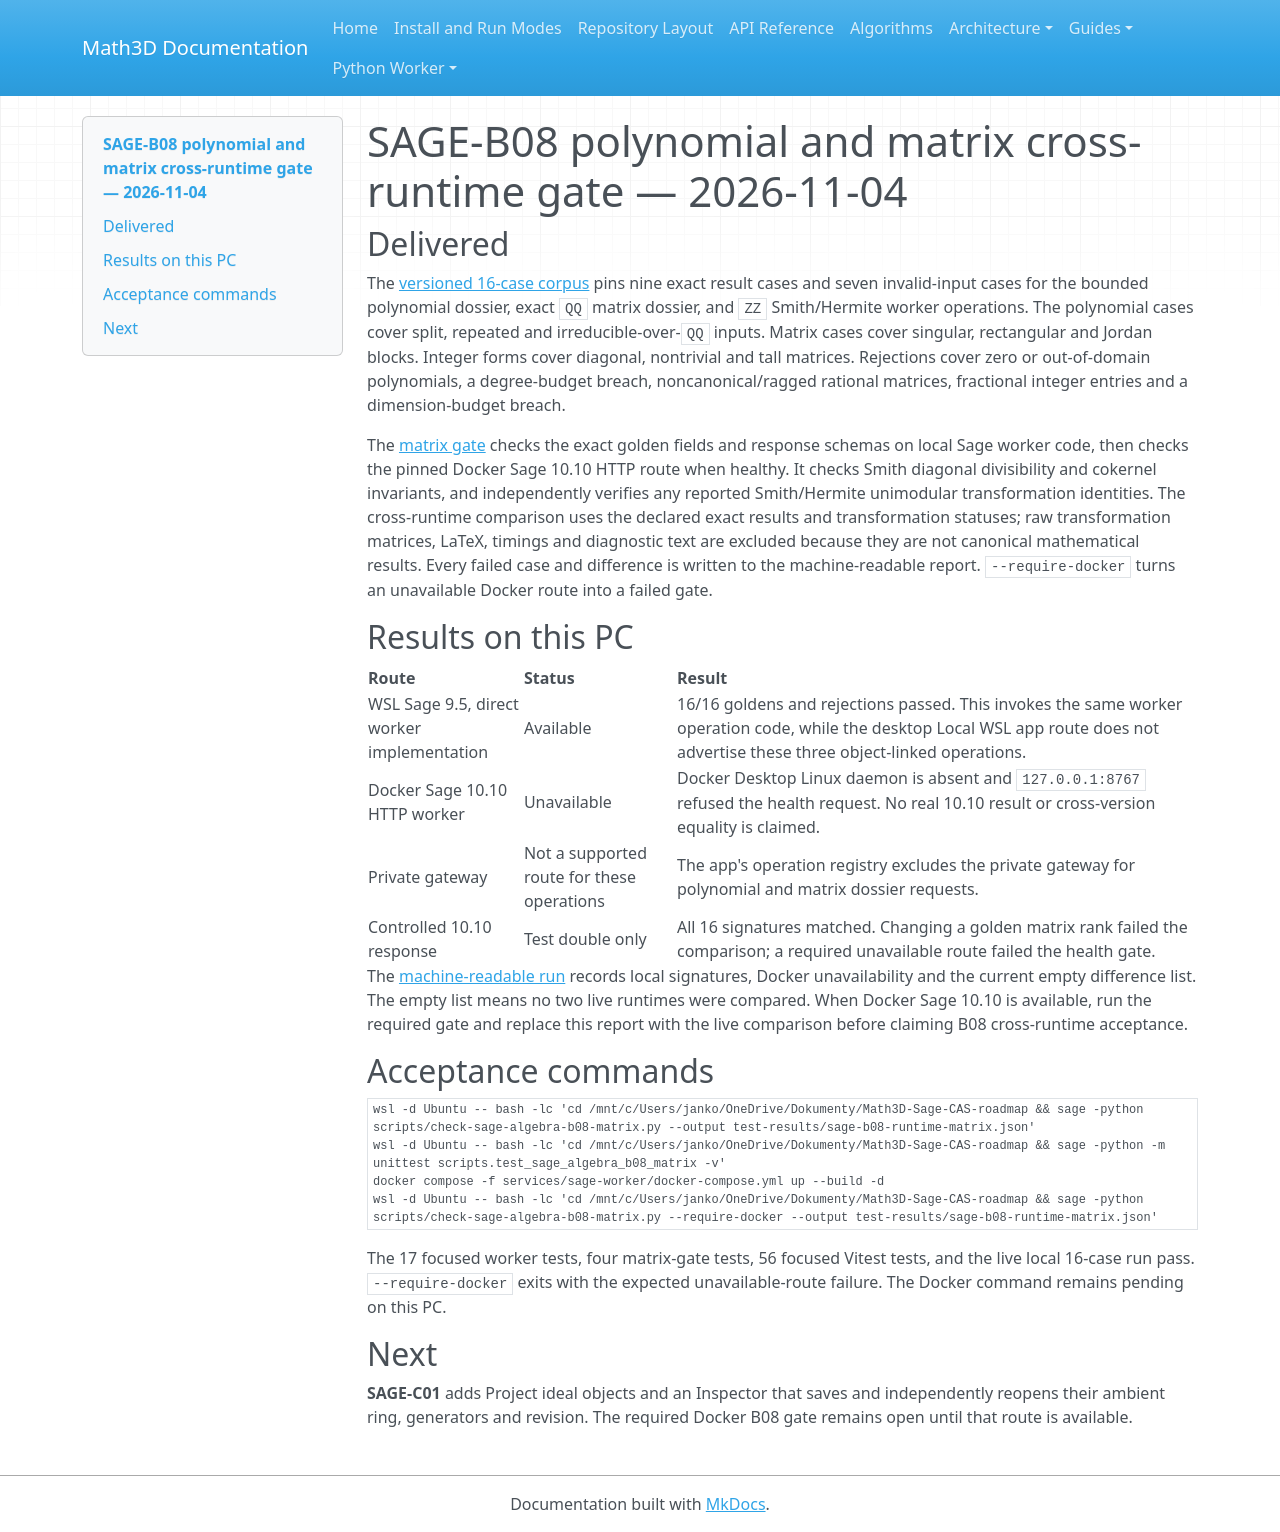

repository: expert10000/Math3D · page: evidence/sage-b08-operation-goldens-2026-11-04/index.html · generator: mkdocs

# SAGE-B08 polynomial and matrix cross-runtime gate — 2026-11-04

## Delivered

The [versioned 16-case corpus](../../tests/fixtures/sage-algebra/b08-operations.json) pins nine exact result cases and seven invalid-input cases for the bounded polynomial dossier, exact `QQ` matrix dossier, and `ZZ` Smith/Hermite worker operations. The polynomial cases cover split, repeated and irreducible-over-`QQ` inputs. Matrix cases cover singular, rectangular and Jordan blocks. Integer forms cover diagonal, nontrivial and tall matrices. Rejections cover zero or out-of-domain polynomials, a degree-budget breach, noncanonical/ragged rational matrices, fractional integer entries and a dimension-budget breach.

The [matrix gate](../../scripts/check-sage-algebra-b08-matrix.py) checks the exact golden fields and response schemas on local Sage worker code, then checks the pinned Docker Sage 10.10 HTTP route when healthy. It checks Smith diagonal divisibility and cokernel invariants, and independently verifies any reported Smith/Hermite unimodular transformation identities. The cross-runtime comparison uses the declared exact results and transformation statuses; raw transformation matrices, LaTeX, timings and diagnostic text are excluded because they are not canonical mathematical results. Every failed case and difference is written to the machine-readable report. `--require-docker` turns an unavailable Docker route into a failed gate.

## Results on this PC

| Route | Status | Result |
|---|---|---|
| WSL Sage 9.5, direct worker implementation | Available | 16/16 goldens and rejections passed. This invokes the same worker operation code, while the desktop Local WSL app route does not advertise these three object-linked operations. |
| Docker Sage 10.10 HTTP worker | Unavailable | Docker Desktop Linux daemon is absent and `127.0.0.1:8767` refused the health request. No real 10.10 result or cross-version equality is claimed. |
| Private gateway | Not a supported route for these operations | The app's operation registry excludes the private gateway for polynomial and matrix dossier requests. |
| Controlled 10.10 response | Test double only | All 16 signatures matched. Changing a golden matrix rank failed the comparison; a required unavailable route failed the health gate. |

The [machine-readable run](sage-b08-runtime-matrix-2026-11-04.json) records local signatures, Docker unavailability and the current empty difference list. The empty list means no two live runtimes were compared. When Docker Sage 10.10 is available, run the required gate and replace this report with the live comparison before claiming B08 cross-runtime acceptance.

## Acceptance commands

```powershell
wsl -d Ubuntu -- bash -lc 'cd /mnt/c/Users/janko/OneDrive/Dokumenty/Math3D-Sage-CAS-roadmap && sage -python scripts/check-sage-algebra-b08-matrix.py --output test-results/sage-b08-runtime-matrix.json'
wsl -d Ubuntu -- bash -lc 'cd /mnt/c/Users/janko/OneDrive/Dokumenty/Math3D-Sage-CAS-roadmap && sage -python -m unittest scripts.test_sage_algebra_b08_matrix -v'
docker compose -f services/sage-worker/docker-compose.yml up --build -d
wsl -d Ubuntu -- bash -lc 'cd /mnt/c/Users/janko/OneDrive/Dokumenty/Math3D-Sage-CAS-roadmap && sage -python scripts/check-sage-algebra-b08-matrix.py --require-docker --output test-results/sage-b08-runtime-matrix.json'
```

The 17 focused worker tests, four matrix-gate tests, 56 focused Vitest tests, and the live local 16-case run pass. `--require-docker` exits with the expected unavailable-route failure. The Docker command remains pending on this PC.

## Next

**SAGE-C01** adds Project ideal objects and an Inspector that saves and independently reopens their ambient ring, generators and revision. The required Docker B08 gate remains open until that route is available.
